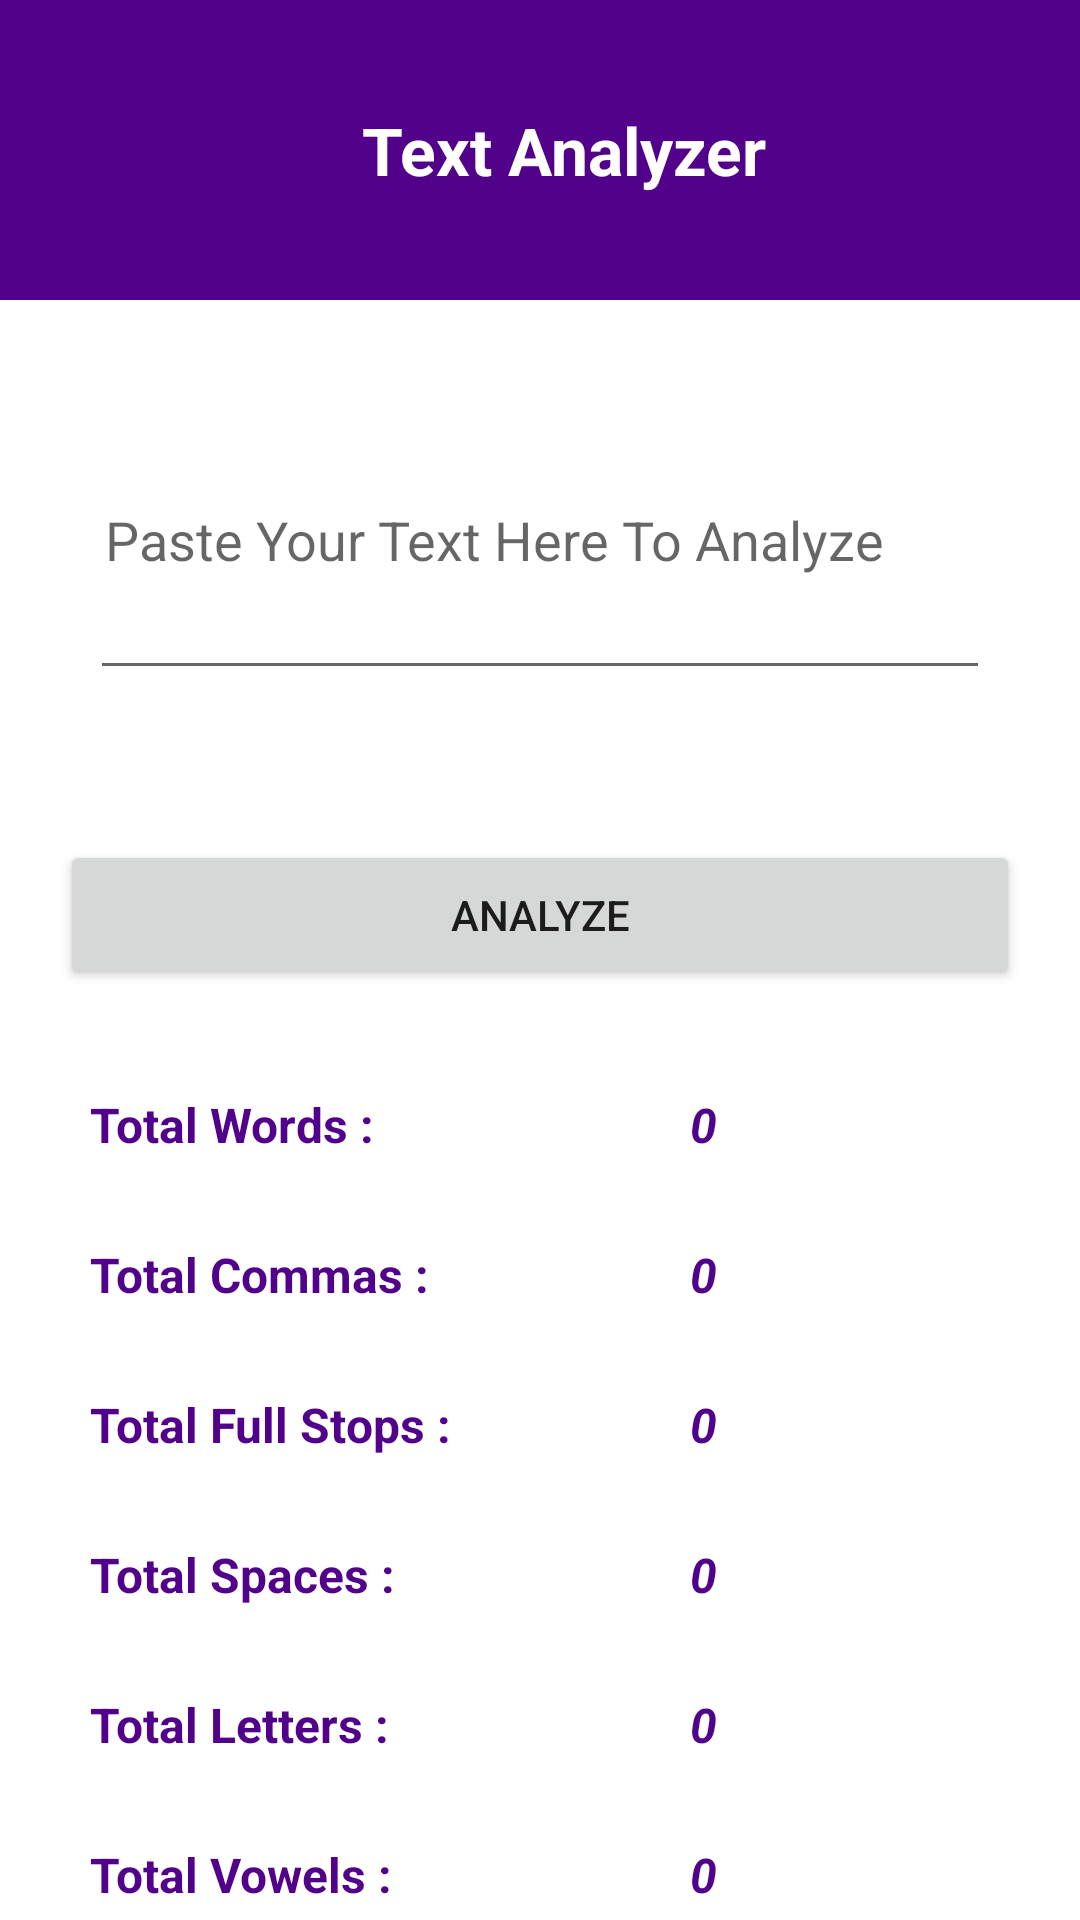

Produce the Android XML layout that renders to this screen, including the resource entries it uses.
<!-- AndroidManifest.xml: application theme Theme.Way2job -->
<!-- res/layout/activity_text_analyzer.xml -->
<?xml version="1.0" encoding="utf-8"?>
<LinearLayout xmlns:android="http://schemas.android.com/apk/res/android"
    xmlns:app="http://schemas.android.com/apk/res-auto"
    xmlns:tools="http://schemas.android.com/tools"
    android:layout_width="match_parent"
    android:layout_height="match_parent"
    tools:context=".TextAnalyzer"
    android:orientation="vertical">


    <androidx.appcompat.widget.Toolbar
        android:layout_width="match_parent"
        android:layout_height="100dp"
        android:background="@color/teal_700">

        <TextView
            android:layout_width="match_parent"
            android:layout_height="match_parent"
            android:text="Text Analyzer"
            android:textColor="@color/white"
            android:textSize="22sp"
            android:gravity="center"
            android:textStyle="bold|normal"/>


    </androidx.appcompat.widget.Toolbar>





    <EditText
        android:id="@+id/analyzer"
        android:layout_width="match_parent"
        android:layout_height="100dp"
        android:layout_margin="30dp"
        android:padding="5dp"
        android:hint="Paste Your Text Here To Analyze"/>

    <Button
        android:id="@+id/analyze"
        android:layout_width="match_parent"
        android:layout_height="50dp"
        android:layout_margin="20dp"
        android:text="Analyze"/>


    <LinearLayout
        android:layout_width="match_parent"
        android:layout_height="50dp"
        android:orientation="horizontal"
        android:layout_marginLeft="20dp"
        android:layout_marginRight="20dp">

        <TextView
            android:layout_width="200dp"
            android:layout_height="match_parent"
            android:text="Total Words : "
            android:gravity="center_vertical"
            android:textSize="16sp"
            android:textStyle="bold|normal"
            android:textColor="@color/teal_700"
            android:paddingLeft="10dp"/>

        <TextView
            android:id="@+id/tWords"
            android:layout_width="170dp"
            android:layout_height="match_parent"
            android:text="0"
            android:gravity="center_vertical"
            android:textSize="16sp"
            android:textStyle="bold|italic"
            android:textColor="@color/teal_700"
            android:paddingLeft="10dp"/>

    </LinearLayout>

    <LinearLayout
        android:layout_width="match_parent"
        android:layout_height="50dp"
        android:orientation="horizontal"
        android:layout_marginLeft="20dp"
        android:layout_marginRight="20dp">

        <TextView
            android:layout_width="200dp"
            android:layout_height="match_parent"
            android:text="Total Commas : "
            android:gravity="center_vertical"
            android:textSize="16sp"
            android:textStyle="bold|normal"
            android:textColor="@color/teal_700"
            android:paddingLeft="10dp"/>

        <TextView
            android:id="@+id/tCommas"
            android:layout_width="170dp"
            android:layout_height="match_parent"
            android:text="0"
            android:gravity="center_vertical"
            android:textSize="16sp"
            android:textStyle="bold|italic"
            android:textColor="@color/teal_700"
            android:paddingLeft="10dp"/>

    </LinearLayout>

    <LinearLayout
        android:layout_width="match_parent"
        android:layout_height="50dp"
        android:orientation="horizontal"
        android:layout_marginLeft="20dp"
        android:layout_marginRight="20dp">

        <TextView
            android:layout_width="200dp"
            android:layout_height="match_parent"
            android:text="Total Full Stops : "
            android:gravity="center_vertical"
            android:textSize="16sp"
            android:textStyle="bold|normal"
            android:textColor="@color/teal_700"
            android:paddingLeft="10dp"/>

        <TextView
            android:id="@+id/tfullStops"
            android:layout_width="170dp"
            android:layout_height="match_parent"
            android:text="0"
            android:gravity="center_vertical"
            android:textSize="16sp"
            android:textStyle="bold|italic"
            android:textColor="@color/teal_700"
            android:paddingLeft="10dp"/>

    </LinearLayout>

    <LinearLayout
        android:layout_width="match_parent"
        android:layout_height="50dp"
        android:orientation="horizontal"
        android:layout_marginLeft="20dp"
        android:layout_marginRight="20dp">

        <TextView
            android:layout_width="200dp"
            android:layout_height="match_parent"
            android:text="Total Spaces : "
            android:gravity="center_vertical"
            android:textSize="16sp"
            android:textStyle="bold|normal"
            android:textColor="@color/teal_700"
            android:paddingLeft="10dp"/>

        <TextView
            android:id="@+id/tSpaces"
            android:layout_width="170dp"
            android:layout_height="match_parent"
            android:text="0"
            android:gravity="center_vertical"
            android:textSize="16sp"
            android:textStyle="bold|italic"
            android:textColor="@color/teal_700"
            android:paddingLeft="10dp"/>

    </LinearLayout>

    <LinearLayout
        android:layout_width="match_parent"
        android:layout_height="50dp"
        android:orientation="horizontal"
        android:layout_marginLeft="20dp"
        android:layout_marginRight="20dp">

        <TextView
            android:layout_width="200dp"
            android:layout_height="match_parent"
            android:text="Total Letters : "
            android:gravity="center_vertical"
            android:textSize="16sp"
            android:textStyle="bold|normal"
            android:textColor="@color/teal_700"
            android:paddingLeft="10dp"/>

        <TextView
            android:id="@+id/tLetters"
            android:layout_width="170dp"
            android:layout_height="match_parent"
            android:text="0"
            android:gravity="center_vertical"
            android:textSize="16sp"
            android:textStyle="bold|italic"
            android:textColor="@color/teal_700"
            android:paddingLeft="10dp"/>

    </LinearLayout>

    <LinearLayout
        android:layout_width="match_parent"
        android:layout_height="50dp"
        android:orientation="horizontal"
        android:layout_marginLeft="20dp"
        android:layout_marginRight="20dp">

        <TextView
            android:layout_width="200dp"
            android:layout_height="match_parent"
            android:text="Total Vowels : "
            android:gravity="center_vertical"
            android:textSize="16sp"
            android:textStyle="bold|normal"
            android:textColor="@color/teal_700"
            android:paddingLeft="10dp"/>

        <TextView
            android:id="@+id/tVowels"
            android:layout_width="170dp"
            android:layout_height="match_parent"
            android:text="0"
            android:gravity="center_vertical"
            android:textSize="16sp"
            android:textStyle="bold|italic"
            android:textColor="@color/teal_700"
            android:paddingLeft="10dp"/>

    </LinearLayout>



</LinearLayout>
<!-- resources referenced by this layout -->
<resources>
  <color name="teal_700">#52028A</color>
  <color name="white">#FFFFFFFF</color>
  <style name="Theme.Way2job" parent="Theme.MaterialComponents.DayNight.NoActionBar">
          
          <item name="colorPrimary">#07308F</item>
          <item name="colorPrimaryVariant">#52028A</item>
          <item name="colorOnPrimary">@color/white</item>
          
          <item name="colorSecondary">@color/teal_200</item>
          <item name="colorSecondaryVariant">@color/teal_700</item>
          <item name="colorOnSecondary">@color/black</item>
          
          <item name="android:statusBarColor" tools:targetApi="l">?attr/colorPrimaryVariant</item>
          
      </style>
  <color name="teal_200">#FF03DAC5</color>
  <color name="black">#FF000000</color>
</resources>
